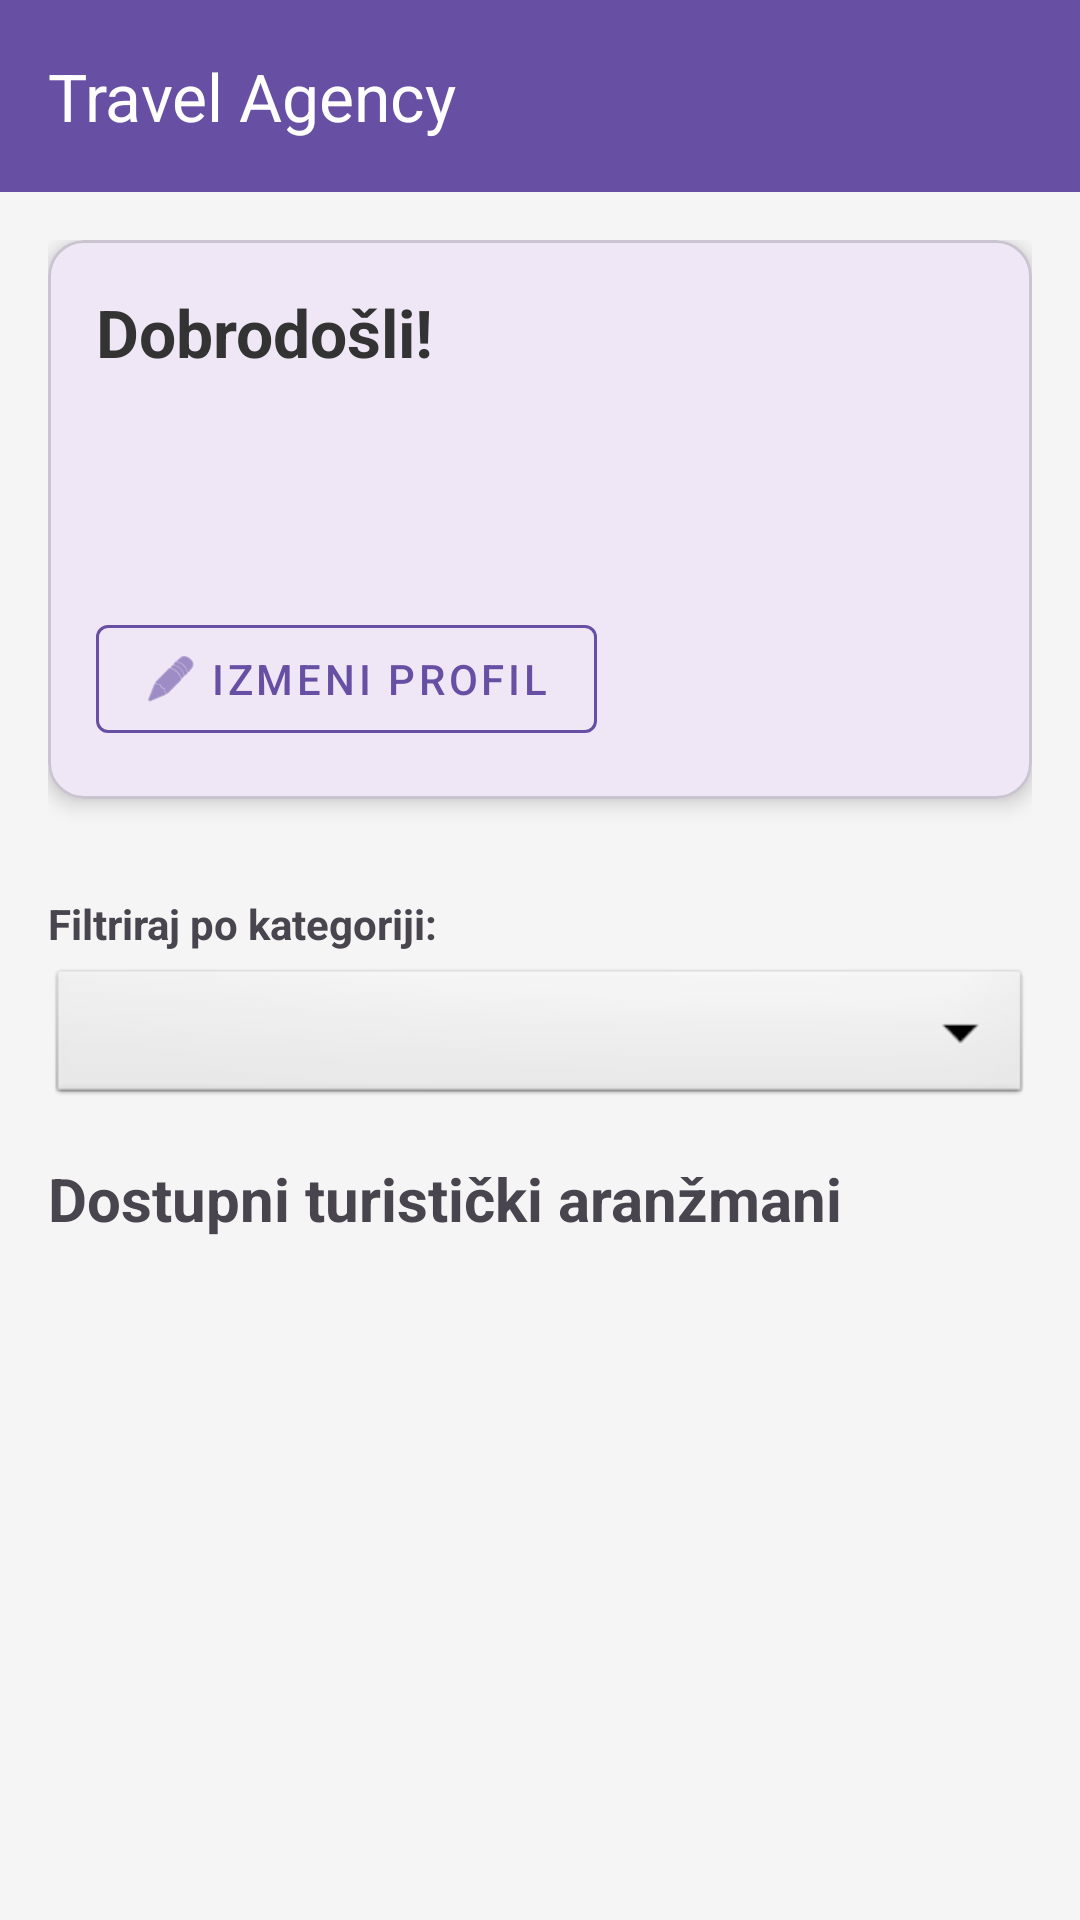

Layout XML and referenced resources for this Android screen:
<!-- AndroidManifest.xml: application theme Theme.TravelAgencyApplication -->
<!-- res/layout/activity_user_page.xml -->
<?xml version="1.0" encoding="utf-8"?>
<LinearLayout xmlns:android="http://schemas.android.com/apk/res/android"
    xmlns:app="http://schemas.android.com/apk/res-auto"
    xmlns:tools="http://schemas.android.com/tools"
    android:layout_width="match_parent"
    android:layout_height="match_parent"
    android:orientation="vertical"
    android:background="#F5F5F5">

    <com.google.android.material.appbar.MaterialToolbar
        android:id="@+id/myToolbar"
        android:layout_width="match_parent"
        android:layout_height="?attr/actionBarSize"
        android:background="?attr/colorPrimary"
        android:elevation="4dp"
        android:theme="@style/ThemeOverlay.AppCompat.Dark.ActionBar"
        app:popupTheme="@style/ThemeOverlay.AppCompat.Light"
        app:title="Travel Agency"
        app:titleTextColor="@android:color/white" />

    <androidx.core.widget.NestedScrollView
        android:layout_width="match_parent"
        android:layout_height="match_parent">

        <LinearLayout
            android:layout_width="match_parent"
            android:layout_height="wrap_content"
            android:orientation="vertical"
            android:padding="16dp">

            <com.google.android.material.card.MaterialCardView
                android:layout_width="match_parent"
                android:layout_height="wrap_content"
                app:cardCornerRadius="12dp"
                app:cardElevation="4dp"
                android:layout_marginBottom="16dp">

                <LinearLayout
                    android:layout_width="match_parent"
                    android:layout_height="wrap_content"
                    android:orientation="vertical"
                    android:padding="16dp">

                    <TextView
                        android:id="@+id/tvWelcome"
                        android:layout_width="wrap_content"
                        android:layout_height="wrap_content"
                        android:text="Dobrodošli!"
                        android:textSize="22sp"
                        android:textStyle="bold"
                        android:textColor="#333333"/>

                    <TextView
                        android:id="@+id/tvEmail"
                        android:layout_width="wrap_content"
                        android:layout_height="wrap_content"
                        android:text=""
                        android:textColor="#333333"
                        android:textSize="16sp" />

                    <TextView
                        android:id="@+id/tvFirstname"
                        android:layout_width="wrap_content"
                        android:layout_height="wrap_content"
                        android:text=""
                        android:textSize="16sp"
                        android:textColor="#333333"/>

                    <TextView
                        android:id="@+id/tvLastname"
                        android:layout_width="wrap_content"
                        android:layout_height="wrap_content"
                        android:text=""
                        android:textSize="16sp"
                        android:textColor="#333333"/>

                    <com.google.android.material.button.MaterialButton
                        android:id="@+id/btnEditProfile"
                        style="@style/Widget.MaterialComponents.Button.OutlinedButton"
                        android:layout_width="wrap_content"
                        android:layout_height="wrap_content"
                        android:layout_marginTop="12dp"
                        android:text="Izmeni profil"
                        app:icon="@android:drawable/ic_menu_edit"
                        android:textColor="?attr/colorPrimary"
                        app:strokeColor="?attr/colorPrimary" />
                </LinearLayout>
            </com.google.android.material.card.MaterialCardView>

            <HorizontalScrollView
                android:layout_width="match_parent"
                android:layout_height="wrap_content"
                android:scrollbars="none"
                android:layout_marginBottom="16dp">

                <LinearLayout
                    android:layout_width="wrap_content"
                    android:layout_height="wrap_content"
                    android:orientation="horizontal">

                    <com.google.android.material.button.MaterialButton
                        android:id="@+id/btnBackToActive"
                        style="@style/Widget.MaterialComponents.Button.Icon"
                        android:layout_width="wrap_content"
                        android:layout_height="wrap_content"
                        android:layout_marginEnd="8dp"
                        android:text="Aktivni"
                        android:visibility="gone"
                        android:backgroundTint="#4CAF50"
                        app:icon="@android:drawable/ic_menu_revert"
                        app:cornerRadius="8dp" />

                    <com.google.android.material.button.MaterialButton
                        android:id="@+id/btnDeletedDestinations"
                        style="@style/Widget.MaterialComponents.Button.Icon"
                        android:layout_width="wrap_content"
                        android:layout_height="wrap_content"
                        android:layout_marginEnd="8dp"
                        android:text="Obrisani aranžmani"
                        android:visibility="gone"
                        android:backgroundTint="#E91E63"
                        app:icon="@android:drawable/ic_menu_delete"
                        app:cornerRadius="8dp" />

                    <com.google.android.material.button.MaterialButton
                        android:id="@+id/fabAddCategory"
                        style="@style/Widget.MaterialComponents.Button.Icon"
                        android:layout_width="wrap_content"
                        android:layout_height="wrap_content"
                        android:layout_marginEnd="8dp"
                        android:text="Kategorija+"
                        android:visibility="gone"
                        android:backgroundTint="#FF9800"
                        app:icon="@android:drawable/ic_menu_add"
                        app:cornerRadius="8dp" />

                    <com.google.android.material.button.MaterialButton
                        android:id="@+id/fabAddDestination"
                        style="@style/Widget.MaterialComponents.Button.Icon"
                        android:layout_width="wrap_content"
                        android:layout_height="wrap_content"
                        android:text="Destinacija+"
                        android:visibility="gone"
                        android:backgroundTint="#4CAF50"
                        app:icon="@android:drawable/ic_input_add"
                        app:cornerRadius="8dp" />
                </LinearLayout>
            </HorizontalScrollView>

            <TextView
                android:layout_width="wrap_content"
                android:layout_height="wrap_content"
                android:text="Filtriraj po kategoriji:"
                android:textStyle="bold"
                android:layout_marginBottom="4dp"/>

            <Spinner
                android:id="@+id/spinnerCategories"
                android:layout_width="match_parent"
                android:layout_height="wrap_content"
                android:layout_marginBottom="16dp"
                android:background="@android:drawable/btn_dropdown" />

            <TextView
                android:layout_width="wrap_content"
                android:layout_height="wrap_content"
                android:text="Dostupni turistički aranžmani"
                android:textSize="20sp"
                android:textStyle="bold"
                android:layout_marginBottom="12dp"/>

            <androidx.recyclerview.widget.RecyclerView
                android:id="@+id/rvDestinations"
                android:layout_width="match_parent"
                android:layout_height="wrap_content"
                android:nestedScrollingEnabled="false"
                app:layoutManager="androidx.recyclerview.widget.GridLayoutManager"
                app:spanCount="2"
                tools:listitem="@layout/item_destination_user_page"/>

        </LinearLayout>
    </androidx.core.widget.NestedScrollView>
</LinearLayout>
<!-- res/layout/item_destination_user_page.xml (included above) -->
<androidx.cardview.widget.CardView xmlns:android="http://schemas.android.com/apk/res/android"
    xmlns:app="http://schemas.android.com/apk/res-auto"
    android:layout_width="match_parent"
    android:layout_height="wrap_content"
    android:layout_marginHorizontal="16dp"
    android:layout_marginVertical="8dp"
    android:clickable="true"
    android:focusable="true"
    app:cardCornerRadius="12dp"
    app:cardElevation="5dp">

    <LinearLayout
        android:layout_width="match_parent"
        android:layout_height="wrap_content"
        android:orientation="vertical">

        <ImageView
            android:id="@+id/ivDestination"
            android:layout_width="match_parent"
            android:layout_height="140dp"
            android:scaleType="centerCrop"
            android:background="#F5F5F5" />

        <LinearLayout
            android:layout_width="match_parent"
            android:layout_height="wrap_content"
            android:padding="16dp"
            android:orientation="vertical">

            <TextView
                android:id="@+id/tvTitle"
                android:layout_width="match_parent"
                android:layout_height="wrap_content"
                android:textSize="20sp"
                android:textStyle="bold"
                android:textColor="#202124" />

            <TextView
                android:id="@+id/tvDescription"
                android:layout_width="match_parent"
                android:layout_height="wrap_content"
                android:maxLines="3"
                android:ellipsize="end"
                android:layout_marginTop="8dp"
                android:textSize="14sp"
                android:lineSpacingExtra="2dp"
                android:textColor="#5F6368" />

            <View
                android:layout_width="match_parent"
                android:layout_height="1dp"
                android:layout_marginTop="12dp"
                android:background="#EEEEEE" />

            <TextView
                android:id="@+id/tvPrice"
                android:layout_width="match_parent"
                android:layout_height="wrap_content"
                android:layout_marginTop="12dp"
                android:textColor="#188038"
                android:textStyle="bold"
                android:textSize="18sp"
                android:textAlignment="viewEnd" />
        </LinearLayout>


    </LinearLayout>
    <LinearLayout
        android:layout_width="match_parent"
        android:layout_height="wrap_content"
        android:orientation="horizontal"
        android:gravity="end">

        <ImageButton
            android:id="@+id/btnEditDest"
            android:layout_width="40dp"
            android:layout_height="40dp"
            android:src="@drawable/ic_edit"
            android:background="?attr/selectableItemBackgroundBorderless"
            android:visibility="gone" />
        <ImageButton
            android:id="@+id/btnDeleteDest"
            android:layout_width="40dp"
            android:layout_height="40dp"
            android:src="@drawable/ic_delete"
            android:background="?attr/selectableItemBackgroundBorderless"
            android:visibility="gone" />
        <ImageButton
            android:id="@+id/btnRestore"
            android:layout_width="wrap_content"
            android:layout_height="wrap_content"
            android:src="@drawable/ic_restore"
            android:background="?attr/selectableItemBackgroundBorderless"
            android:visibility="gone"
            android:contentDescription="Vrati aranžman" />
    </LinearLayout>
</androidx.cardview.widget.CardView>
<!-- resources referenced by this layout -->
<resources>
  <style name="Theme.TravelAgencyApplication" parent="Base.Theme.TravelAgencyApplication" />
  <style name="Base.Theme.TravelAgencyApplication" parent="Theme.Material3.DayNight.NoActionBar">
          
          
      </style>
</resources>
